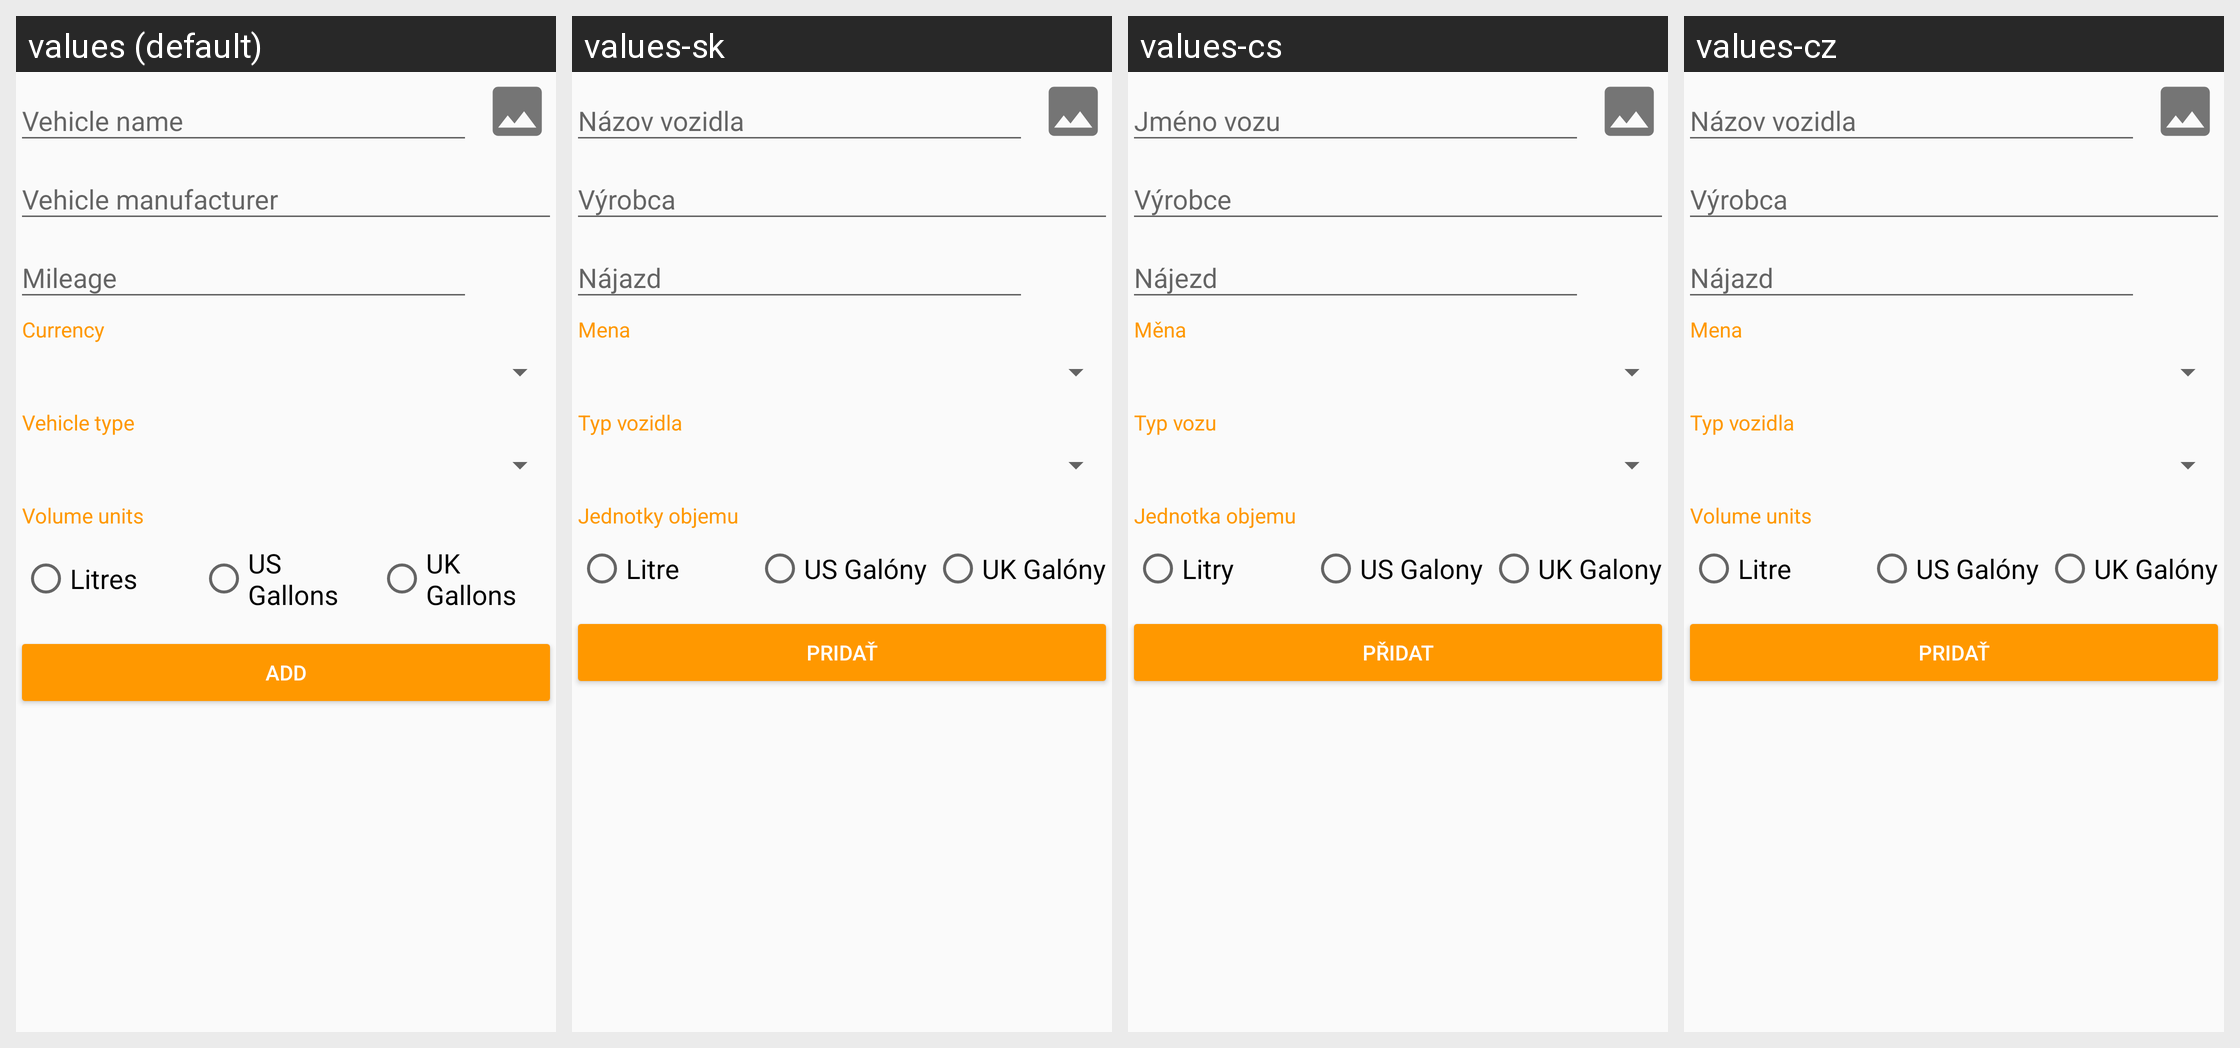

The same Android screen rendered under several of its app's locales, left to right. List the strings drawn on it with the default value and each locale's translation.
Android screen res/layout/activity_vehicle_add.xml rendered under 4 locales, left to right: values (default), values-sk, values-cs, values-cz. Device: Nexus 5 (rendered at 1080×1920; each locale shown at half size, 540×960, under a caption strip naming it); theme AppTheme.
Strings drawn on this screen, with the default value and each locale's value (text and hints the layout hard-codes, and strings that could not be matched under every locale, appear in the picture but are not listed):

currency
  values: Currency
  values-sk: Mena
  values-cs: Měna
  values-cz: Mena

vehicle_type
  values: Vehicle type
  values-sk: Typ vozidla
  values-cs: Typ vozu
  values-cz: Typ vozidla

volume_units
  values: Volume units
  values-sk: Jednotky objemu
  values-cs: Jednotka objemu
  values-cz: Volume units  [not translated; the default value is used]

volumeUnit_litres
  values: Litres
  values-sk: Litre
  values-cs: Litry
  values-cz: Litre

volumeUnit_gallons_us
  values: US Gallons
  values-sk: US Galóny
  values-cs: US Galony
  values-cz: US Galóny

volumeUnit_gallons_uk
  values: UK Gallons
  values-sk: UK Galóny
  values-cs: UK Galony
  values-cz: UK Galóny

add
  values: Add
  values-sk: Pridať
  values-cs: Přidat
  values-cz: Pridať
